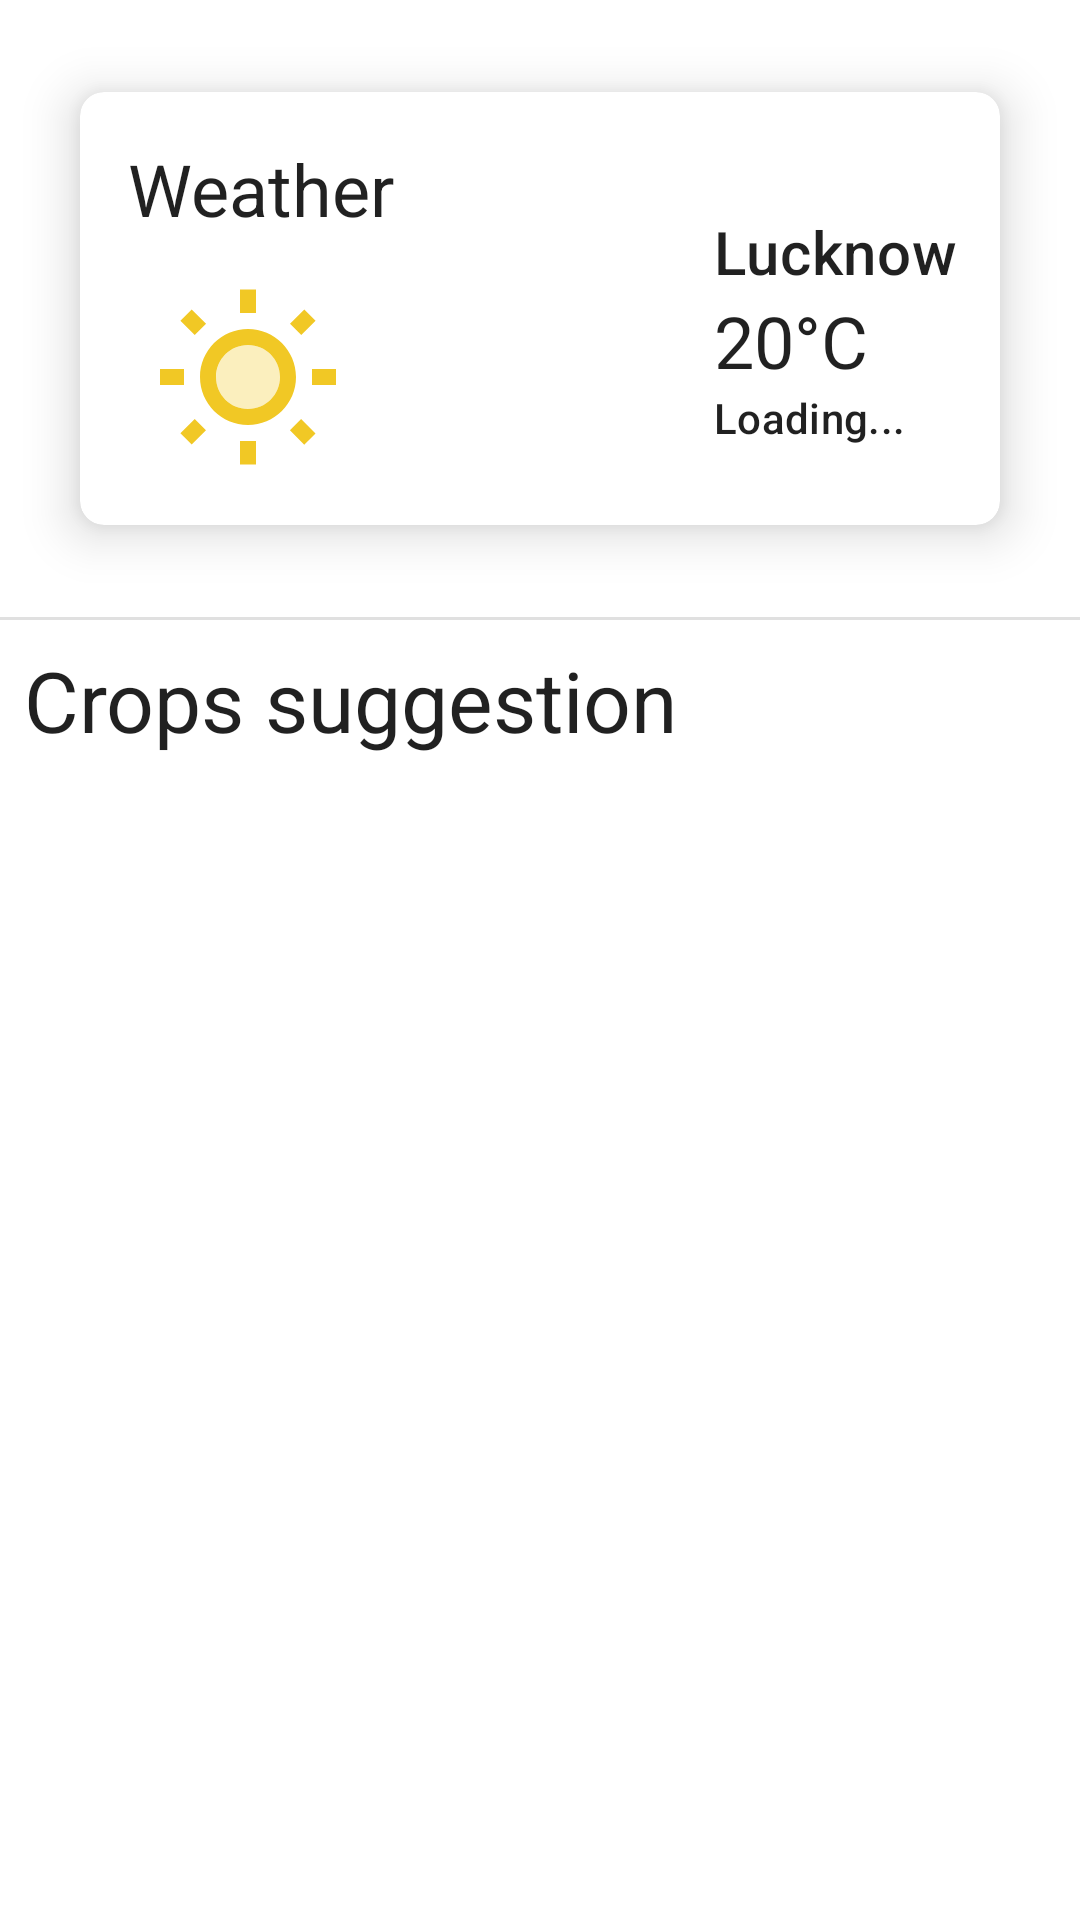

Produce the Android XML layout that renders to this screen, including the resource entries it uses.
<!-- AndroidManifest.xml: application theme Theme.FarmerBuddy -->
<!-- res/layout/fragment_home.xml -->
<LinearLayout xmlns:android="http://schemas.android.com/apk/res/android"
    xmlns:tools="http://schemas.android.com/tools"
    android:layout_width="match_parent"
    android:layout_height="match_parent"
    xmlns:app="http://schemas.android.com/apk/res-auto"
    android:orientation="vertical">

    
    <com.google.android.material.card.MaterialCardView
        android:id="@+id/weather_card"
        android:layout_width="match_parent"
        android:layout_height="wrap_content"
        android:layout_margin="16dp"
        android:padding="16dp"
        android:layout_gravity="center_horizontal"
        android:elevation="8dp"
        android:translationZ="2dp"
        android:background="@color/cardview_light_background"
        app:cardCornerRadius="8dp"
        app:cardElevation="8dp"
        app:cardUseCompatPadding="true">

        <androidx.constraintlayout.widget.ConstraintLayout
            android:layout_width="match_parent"
            android:layout_height="match_parent">

            <TextView
                android:id="@+id/weather_title"
                android:layout_width="wrap_content"
                android:layout_height="wrap_content"
                android:layout_marginStart="16dp"
                android:layout_marginTop="16dp"
                android:layout_marginBottom="16dp"
                android:text="Weather"
                android:textAppearance="@style/TextAppearance.MaterialComponents.Headline5"
                app:layout_constraintBottom_toBottomOf="parent"
                app:layout_constraintBottom_toTopOf="@+id/weather_icon"
                app:layout_constraintStart_toStartOf="parent"
                app:layout_constraintTop_toTopOf="parent" />

            <ImageView
                android:id="@+id/weather_icon"
                android:layout_width="64dp"
                android:layout_height="64dp"
                android:layout_marginStart="24dp"
                android:layout_marginBottom="16dp"
                android:contentDescription="weather_icon"
                android:src="@drawable/twotone_wb_sunny_24"
                app:layout_constraintBottom_toBottomOf="parent"
                app:layout_constraintStart_toStartOf="parent"
                app:layout_constraintTop_toBottomOf="@+id/weather_title"
                app:layout_constraintVertical_bias="0.516" />

            <LinearLayout
                android:id="@+id/linearLayout"
                android:layout_width="wrap_content"
                android:layout_height="wrap_content"
                android:layout_marginStart="8dp"
                android:layout_marginBottom="16dp"
                android:orientation="vertical"

                app:layout_constraintBottom_toBottomOf="parent"
                app:layout_constraintEnd_toEndOf="parent"
                app:layout_constraintHorizontal_bias="0.935"
                app:layout_constraintStart_toStartOf="parent"
                app:layout_constraintTop_toTopOf="parent"
                app:layout_constraintVertical_bias="0.793">

                <TextView
                    android:id="@+id/city_name"
                    android:layout_width="wrap_content"
                    android:layout_height="wrap_content"
                    android:text="Lucknow"
                    android:textAppearance="@style/TextAppearance.MaterialComponents.Headline6" />

                <TextView
                    android:id="@+id/weather_temp"
                    android:layout_width="match_parent"
                    android:layout_height="wrap_content"
                    android:text="20°C"
                    android:textAppearance="@style/TextAppearance.MaterialComponents.Headline5" />

                <TextView
                    android:id="@+id/weather_description"
                    android:layout_width="wrap_content"
                    android:layout_height="wrap_content"
                    android:maxWidth="100dp"
                    android:maxLines="3"
                    android:text="Loading..."
                    android:textAppearance="@style/TextAppearance.MaterialComponents.Subtitle2" />
            </LinearLayout>
        </androidx.constraintlayout.widget.ConstraintLayout>


    </com.google.android.material.card.MaterialCardView>

    <View
        android:layout_width="match_parent"
        android:layout_height="1dp"
        android:background="?android:attr/listDivider" />
    <com.google.android.material.textview.MaterialTextView
        android:layout_width="wrap_content"
        android:layout_height="wrap_content"
        android:text="Crops suggestion"
        style="@style/TextAppearance.Material3.HeadlineMedium"
        android:layout_margin="8dp"
        />
    
    <GridView
        android:padding="8dp"
        android:layout_width="match_parent"
        android:layout_height="match_parent"
        android:id="@+id/suggestion_grid"
        android:horizontalSpacing="10dp"
        android:verticalSpacing="10dp"
        android:numColumns="2"/>
</LinearLayout>
<!-- resources referenced by this layout -->
<resources>
  <!-- drawable twotone_wb_sunny_24 (drawable) -->
  <vector android:autoMirrored="true" android:height="90dp"
      android:tint="#F1C825" android:viewportHeight="24"
      android:viewportWidth="24" android:width="90dp" xmlns:android="http://schemas.android.com/apk/res/android">
      <path android:fillAlpha="0.3"
          android:fillColor="@android:color/white"
          android:pathData="M12,7.5c-2.21,0 -4,1.79 -4,4s1.79,4 4,4 4,-1.79 4,-4 -1.79,-4 -4,-4z" android:strokeAlpha="0.3"/>
      <path android:fillColor="@android:color/white" android:pathData="M5.34,6.25l1.42,-1.41 -1.8,-1.79 -1.41,1.41zM1,10.5h3v2L1,12.5zM11,0.55h2L13,3.5h-2zM18.66,6.255l-1.41,-1.407 1.79,-1.79 1.406,1.41zM17.24,18.16l1.79,1.8 1.41,-1.41 -1.8,-1.79zM20,10.5h3v2h-3zM12,5.5c-3.31,0 -6,2.69 -6,6s2.69,6 6,6 6,-2.69 6,-6 -2.69,-6 -6,-6zM12,15.5c-2.21,0 -4,-1.79 -4,-4s1.79,-4 4,-4 4,1.79 4,4 -1.79,4 -4,4zM11,19.5h2v2.95h-2zM3.55,18.54l1.41,1.41 1.79,-1.8 -1.41,-1.41z"/>
  </vector>
  <style name="Theme.FarmerBuddy" parent="Theme.MaterialComponents.Light.NoActionBar">
          
          <item name="colorPrimary">@color/green_primary</item>
          <item name="colorPrimaryVariant">@color/green_secondary</item>
          <item name="colorOnPrimary">@color/white</item>
          
          <item name="colorSecondary">@color/teal_200</item>
          <item name="colorSecondaryVariant">@color/teal_700</item>
          <item name="colorOnSecondary">@color/black</item>
          
          <item name="android:statusBarColor">?attr/colorPrimaryVariant</item>
          
      </style>
  <color name="green_primary">#4CAF50</color>
  <color name="green_secondary">#8BC34A</color>
  <color name="white">#FFFFFFFF</color>
  <color name="teal_200">#FF03DAC5</color>
  <color name="teal_700">#FF018786</color>
  <color name="black">#FF000000</color>
</resources>
